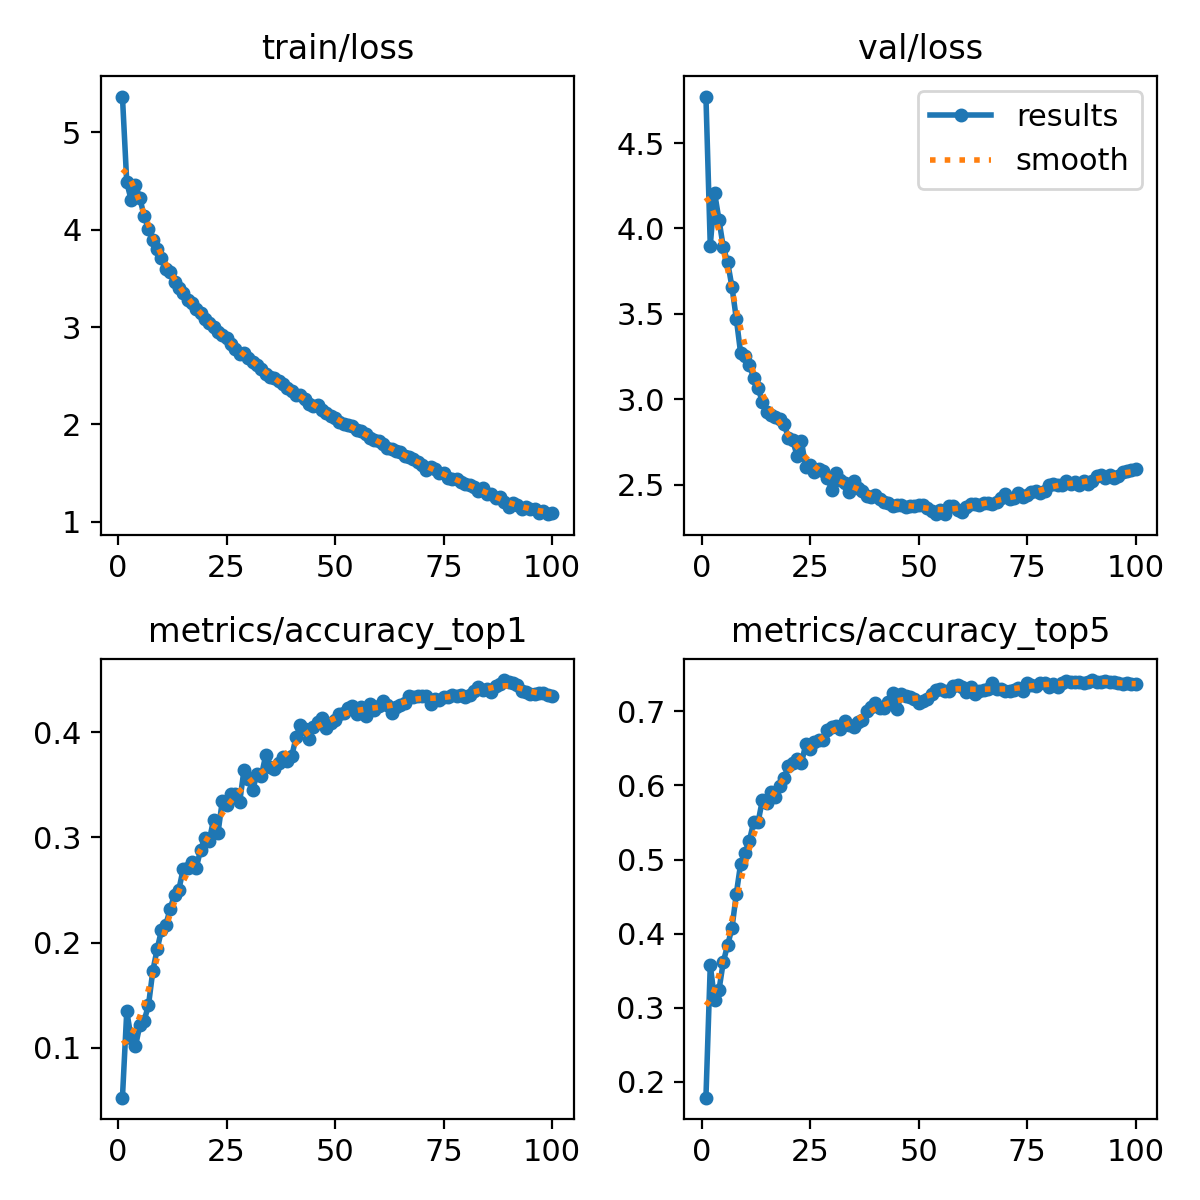

The data file committed next to this chart (first rows):
epoch, time, train/loss, metrics/accuracy_top1, metrics/accuracy_top5, val/loss, lr/pg0, lr/pg1, lr/pg2
1, 76.78, 5.368, 0.05265, 0.1786, 4.772, 0.003328, 0.003328, 0.003328
2, 150.1, 4.485, 0.1348, 0.3572, 3.9, 0.006595, 0.006595, 0.006595
3, 220.9, 4.309, 0.1091, 0.3105, 4.208, 0.009796, 0.009796, 0.009796
4, 291.4, 4.464, 0.1015, 0.3235, 4.051, 0.009703, 0.009703, 0.009703
5, 362.2, 4.323, 0.1213, 0.3618, 3.89, 0.009604, 0.009604, 0.009604
6, 432.6, 4.143, 0.126, 0.3846, 3.802, 0.009505, 0.009505, 0.009505
7, 503, 4.009, 0.1403, 0.4073, 3.657, 0.009406, 0.009406, 0.009406
8, 573.7, 3.893, 0.1731, 0.4537, 3.471, 0.009307, 0.009307, 0.009307
9, 643.4, 3.799, 0.1938, 0.4945, 3.268, 0.009208, 0.009208, 0.009208
10, 715.4, 3.709, 0.2119, 0.5093, 3.252, 0.009109, 0.009109, 0.009109
11, 784, 3.594, 0.2169, 0.5253, 3.2, 0.00901, 0.00901, 0.00901
12, 853, 3.562, 0.2321, 0.5505, 3.126, 0.008911, 0.008911, 0.008911
13, 932.2, 3.464, 0.2456, 0.5501, 3.066, 0.008812, 0.008812, 0.008812
14, 1015, 3.404, 0.2502, 0.58, 2.984, 0.008713, 0.008713, 0.008713
15, 1100, 3.346, 0.27, 0.5762, 2.925, 0.008614, 0.008614, 0.008614
16, 1182, 3.276, 0.2713, 0.5914, 2.909, 0.008515, 0.008515, 0.008515
17, 1256, 3.248, 0.2763, 0.5838, 2.897, 0.008416, 0.008416, 0.008416
18, 1324, 3.186, 0.2708, 0.599, 2.883, 0.008317, 0.008317, 0.008317
19, 1394, 3.145, 0.2881, 0.6099, 2.857, 0.008218, 0.008218, 0.008218
20, 1465, 3.078, 0.2995, 0.6268, 2.774, 0.008119, 0.008119, 0.008119
21, 1534, 3.041, 0.297, 0.6306, 2.759, 0.00802, 0.00802, 0.00802
22, 1603, 3.005, 0.3168, 0.6352, 2.67, 0.007921, 0.007921, 0.007921
23, 1672, 2.945, 0.3037, 0.6297, 2.753, 0.007822, 0.007822, 0.007822
24, 1741, 2.918, 0.3345, 0.6559, 2.603, 0.007723, 0.007723, 0.007723
25, 1810, 2.889, 0.3311, 0.6487, 2.613, 0.007624, 0.007624, 0.007624
26, 1880, 2.824, 0.3416, 0.6592, 2.575, 0.007525, 0.007525, 0.007525
27, 1949, 2.777, 0.3408, 0.6617, 2.59, 0.007426, 0.007426, 0.007426
28, 2018, 2.727, 0.3332, 0.6617, 2.581, 0.007327, 0.007327, 0.007327
29, 2087, 2.738, 0.3639, 0.6744, 2.537, 0.007228, 0.007228, 0.007228
30, 2157, 2.677, 0.3551, 0.6794, 2.47, 0.007129, 0.007129, 0.007129
31, 2226, 2.646, 0.3454, 0.6807, 2.566, 0.00703, 0.00703, 0.00703
32, 2296, 2.611, 0.3597, 0.6756, 2.529, 0.006931, 0.006931, 0.006931
33, 2366, 2.573, 0.3585, 0.6875, 2.512, 0.006832, 0.006832, 0.006832
34, 2435, 2.522, 0.3778, 0.6815, 2.459, 0.006733, 0.006733, 0.006733
35, 2504, 2.487, 0.3665, 0.6794, 2.521, 0.006634, 0.006634, 0.006634
36, 2573, 2.479, 0.3652, 0.6849, 2.478, 0.006535, 0.006535, 0.006535
37, 2643, 2.441, 0.3707, 0.6883, 2.465, 0.006436, 0.006436, 0.006436
38, 2712, 2.41, 0.3762, 0.7001, 2.435, 0.006337, 0.006337, 0.006337
39, 2781, 2.376, 0.3728, 0.7064, 2.429, 0.006238, 0.006238, 0.006238
40, 2850, 2.341, 0.377, 0.7106, 2.44, 0.006139, 0.006139, 0.006139
41, 2920, 2.306, 0.3951, 0.7043, 2.415, 0.00604, 0.00604, 0.00604
42, 2989, 2.3, 0.4069, 0.7051, 2.396, 0.005941, 0.005941, 0.005941
43, 3058, 2.263, 0.4027, 0.7123, 2.394, 0.005842, 0.005842, 0.005842
44, 3127, 2.214, 0.393, 0.7241, 2.375, 0.005743, 0.005743, 0.005743
45, 3196, 2.188, 0.4052, 0.7026, 2.381, 0.005644, 0.005644, 0.005644
46, 3266, 2.201, 0.4094, 0.7228, 2.382, 0.005545, 0.005545, 0.005545
47, 3335, 2.151, 0.4137, 0.7207, 2.368, 0.005446, 0.005446, 0.005446
48, 3404, 2.114, 0.404, 0.7195, 2.373, 0.005347, 0.005347, 0.005347
49, 3473, 2.09, 0.4086, 0.7169, 2.376, 0.005248, 0.005248, 0.005248
50, 3542, 2.062, 0.4115, 0.7115, 2.382, 0.005149, 0.005149, 0.005149
51, 3612, 2.024, 0.4174, 0.714, 2.381, 0.00505, 0.00505, 0.00505
52, 3681, 2.005, 0.4179, 0.7161, 2.364, 0.004951, 0.004951, 0.004951
53, 3751, 1.996, 0.4229, 0.7237, 2.344, 0.004852, 0.004852, 0.004852
54, 3820, 1.98, 0.4246, 0.7287, 2.329, 0.004753, 0.004753, 0.004753
55, 3889, 1.94, 0.4174, 0.73, 2.35, 0.004654, 0.004654, 0.004654
56, 3958, 1.934, 0.4242, 0.727, 2.327, 0.004555, 0.004555, 0.004555
57, 4027, 1.899, 0.4149, 0.7279, 2.372, 0.004456, 0.004456, 0.004456
58, 4096, 1.855, 0.4263, 0.7346, 2.373, 0.004357, 0.004357, 0.004357
59, 4166, 1.84, 0.4208, 0.7359, 2.351, 0.004258, 0.004258, 0.004258
60, 4235, 1.829, 0.4246, 0.7334, 2.341, 0.004159, 0.004159, 0.004159
... 40 more rows
